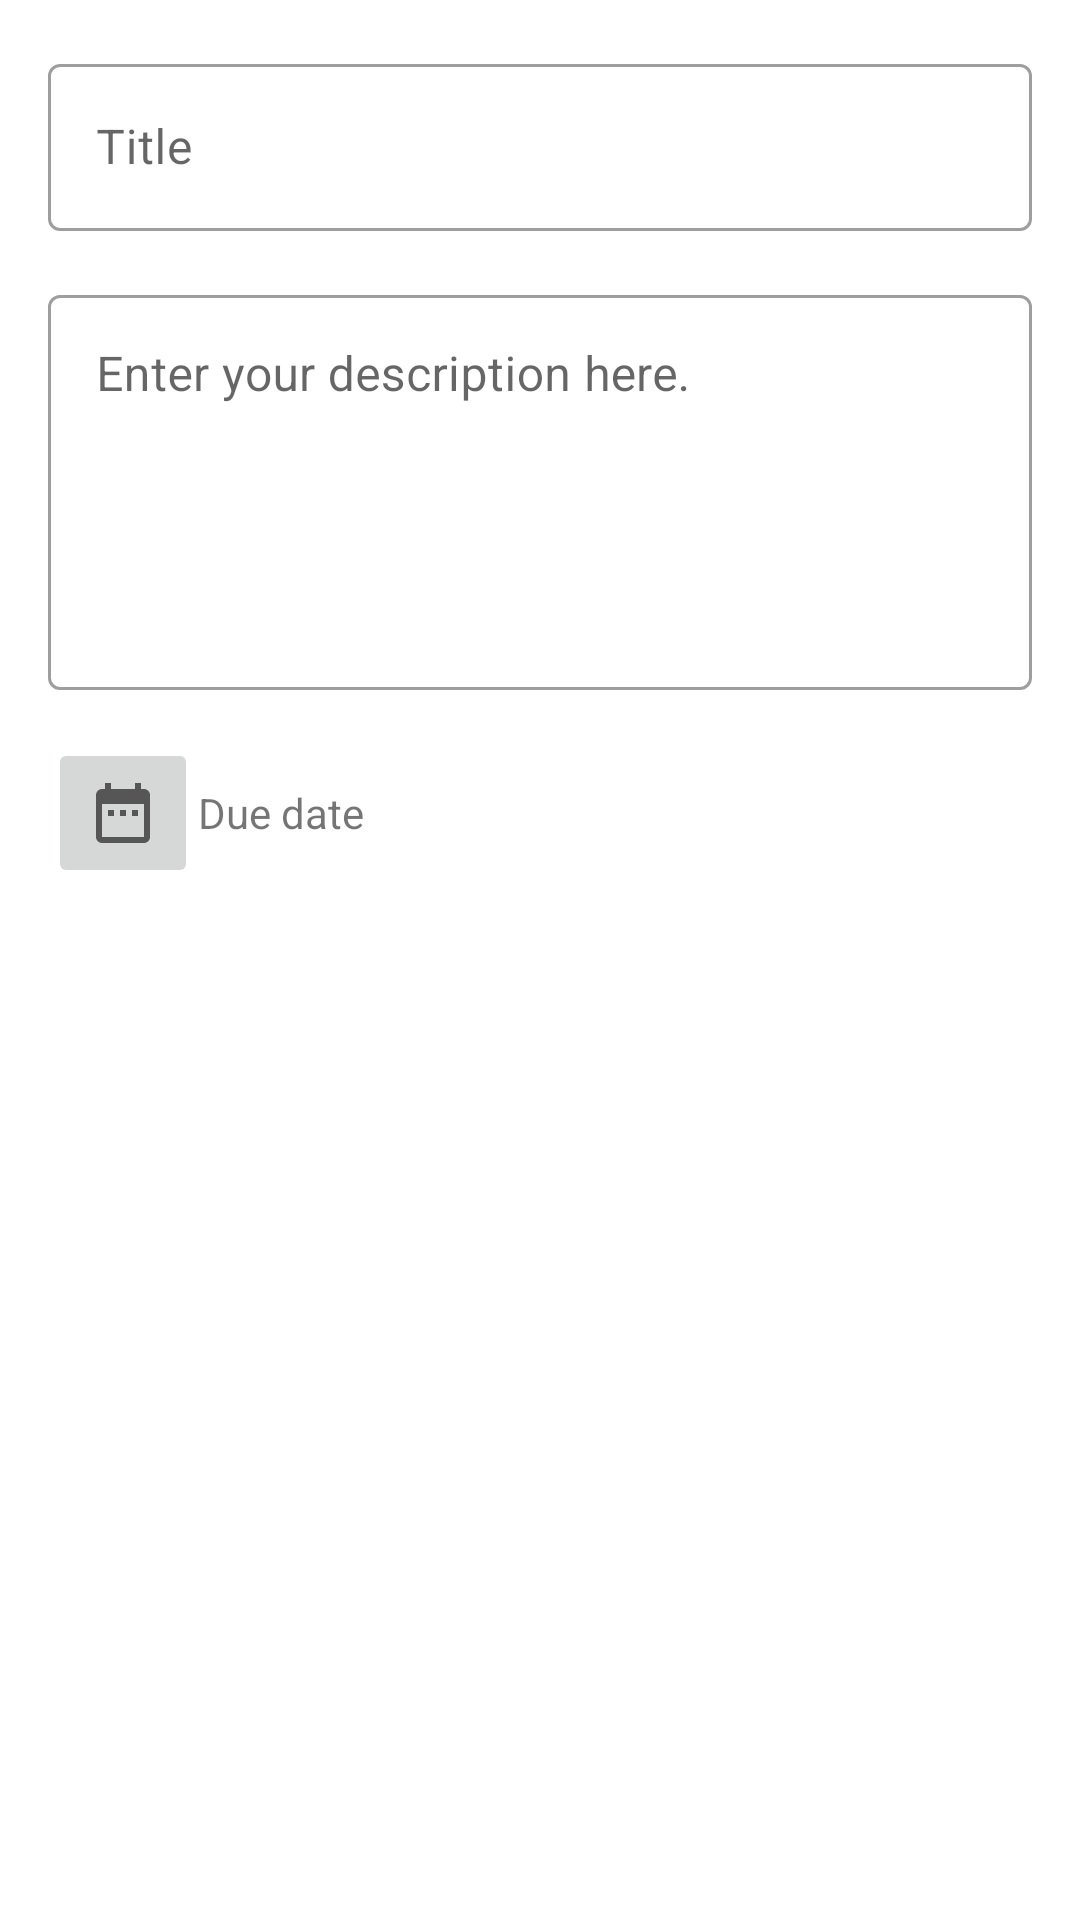

Write the Android layout XML for this screen, with the resource values it uses.
<!-- AndroidManifest.xml: application theme Theme.WaifuNotificationApp -->
<!-- res/layout/fragment_task_add.xml -->
<?xml version="1.0" encoding="utf-8"?>
<LinearLayout xmlns:android="http://schemas.android.com/apk/res/android"
    android:layout_width="match_parent"
    android:layout_height="match_parent"
    android:orientation="vertical"
    android:padding="16dp">

    <com.google.android.material.textfield.TextInputLayout
        android:layout_width="match_parent"
        android:layout_height="wrap_content"
        android:hint="@string/title_hint"
        style="@style/Widget.MaterialComponents.TextInputLayout.OutlinedBox">

        <com.google.android.material.textfield.TextInputEditText
            android:id="@+id/add_ed_title"
            android:layout_width="match_parent"
            android:layout_height="wrap_content"
            android:maxLines="1" />
    </com.google.android.material.textfield.TextInputLayout>

    <com.google.android.material.textfield.TextInputLayout
        style="@style/Widget.MaterialComponents.TextInputLayout.OutlinedBox"
        android:layout_width="match_parent"
        android:layout_height="wrap_content"
        android:layout_marginTop="16dp"
        android:hint="@string/description_hint">

        <com.google.android.material.textfield.TextInputEditText
            android:id="@+id/add_ed_description"
            android:layout_width="match_parent"
            android:layout_height="wrap_content"
            android:gravity="top"
            android:lines="5" />

    </com.google.android.material.textfield.TextInputLayout>

    <LinearLayout
        android:layout_width="match_parent"
        android:layout_height="wrap_content"
        android:layout_marginTop="16dp"
        android:gravity="center_vertical"
        android:orientation="horizontal">

        <ImageButton
            style="@style/Base.Widget.AppCompat.ImageButton"
            android:layout_width="50dp"
            android:layout_height="50dp"
            android:contentDescription="@string/due_date"
            android:onClick="showDatePicker"
            android:src="@drawable/ic_date" />

        <TextView
            android:id="@+id/add_tv_due_date"
            android:layout_width="wrap_content"
            android:layout_height="wrap_content"
            android:text="@string/due_date" />
    </LinearLayout>


</LinearLayout>
<!-- resources referenced by this layout -->
<resources>
  <!-- drawable ic_date (drawable) -->
  <?xml version="1.0" encoding="utf-8"?>
  <vector xmlns:android="http://schemas.android.com/apk/res/android"
      android:width="24dp"
      android:height="24dp"
      android:viewportWidth="24"
      android:viewportHeight="24"
      android:tint="?attr/colorControlNormal">
      <path
          android:fillColor="@android:color/white"
          android:pathData="M9,11L7,11v2h2v-2zM13,11h-2v2h2v-2zM17,11h-2v2h2v-2zM19,4h-1L18,2h-2v2L8,4L8,2L6,2v2L5,4c-1.11,0 -1.99,0.9 -1.99,2L3,20c0,1.1 0.89,2 2,2h14c1.1,0 2,-0.9 2,-2L21,6c0,-1.1 -0.9,-2 -2,-2zM19,20L5,20L5,9h14v11z"/>
  </vector>
  <string name="description_hint">Enter your description here.</string>
  <string name="due_date">Due date</string>
  <string name="title_hint">Title</string>
  <style name="Theme.WaifuNotificationApp" parent="Theme.MaterialComponents.DayNight.DarkActionBar">
          
          <item name="colorPrimary">@color/purple_500</item>
          <item name="colorPrimaryVariant">@color/purple_700</item>
          <item name="colorOnPrimary">@color/white</item>
          
          <item name="colorSecondary">@color/teal_200</item>
          <item name="colorSecondaryVariant">@color/teal_700</item>
          <item name="colorOnSecondary">@color/black</item>
          
          <item name="android:statusBarColor">?attr/colorPrimaryVariant</item>
          
      </style>
  <color name="purple_500">#FF6200EE</color>
  <color name="purple_700">#FF3700B3</color>
  <color name="white">#FFFFFFFF</color>
  <color name="teal_200">#FF03DAC5</color>
  <color name="teal_700">#FF018786</color>
  <color name="black">#FF000000</color>
</resources>
